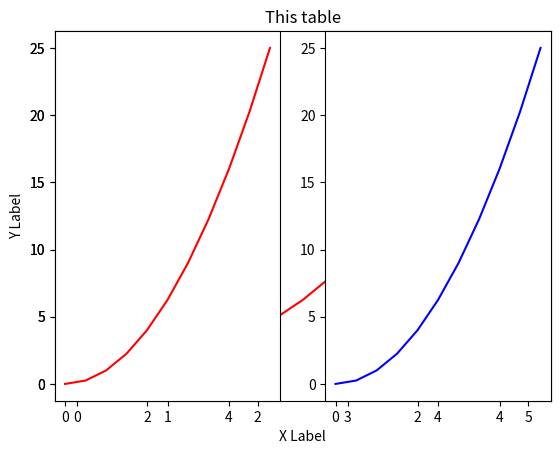
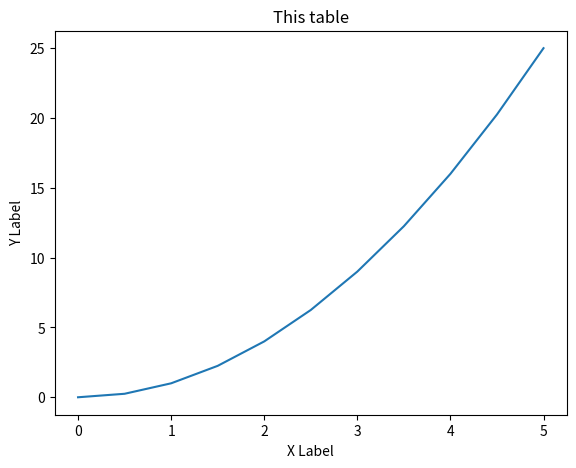

These figures' Python source, in order:
import matplotlib.pyplot as plt
import numpy as np


x = np.linspace(0, 5, 11)
y = x ** 2

plt.plot(x, y, 'r-')
plt.xlabel("X Label")
plt.ylabel("Y Label")
plt.title("This table")

# plt.show()

plt.subplot(1,2,1)
plt.plot(x,y,"r")

plt.subplot(1,2,2)
plt.plot(x,y,"b")

# plt.show()
plt.close()

fig = plt.figure()

axes = fig.add_axes([0.1, 0.1, 0.8, 0.8])
axes.plot(x, y)

axes.set_xlabel("X Label")
axes.set_ylabel("Y Label")
axes.set_title("This table")

# plt.show()
plt.close()

fig = plt.figure()
                                    # LEFT, BOTTOM, WIDTH, HEIGHT.
axes1 = fig.add_axes([0.1, 0.1, 0.8, 0.8])
axes2 = fig.add_axes([0.3, 0.3, 0.4, 0.3])

plt.show()
# axes.plot(x, y)
#
# axes.set_xlabel("X Label")
# axes.set_ylabel("Y Label")
# axes.set_title("This table")
